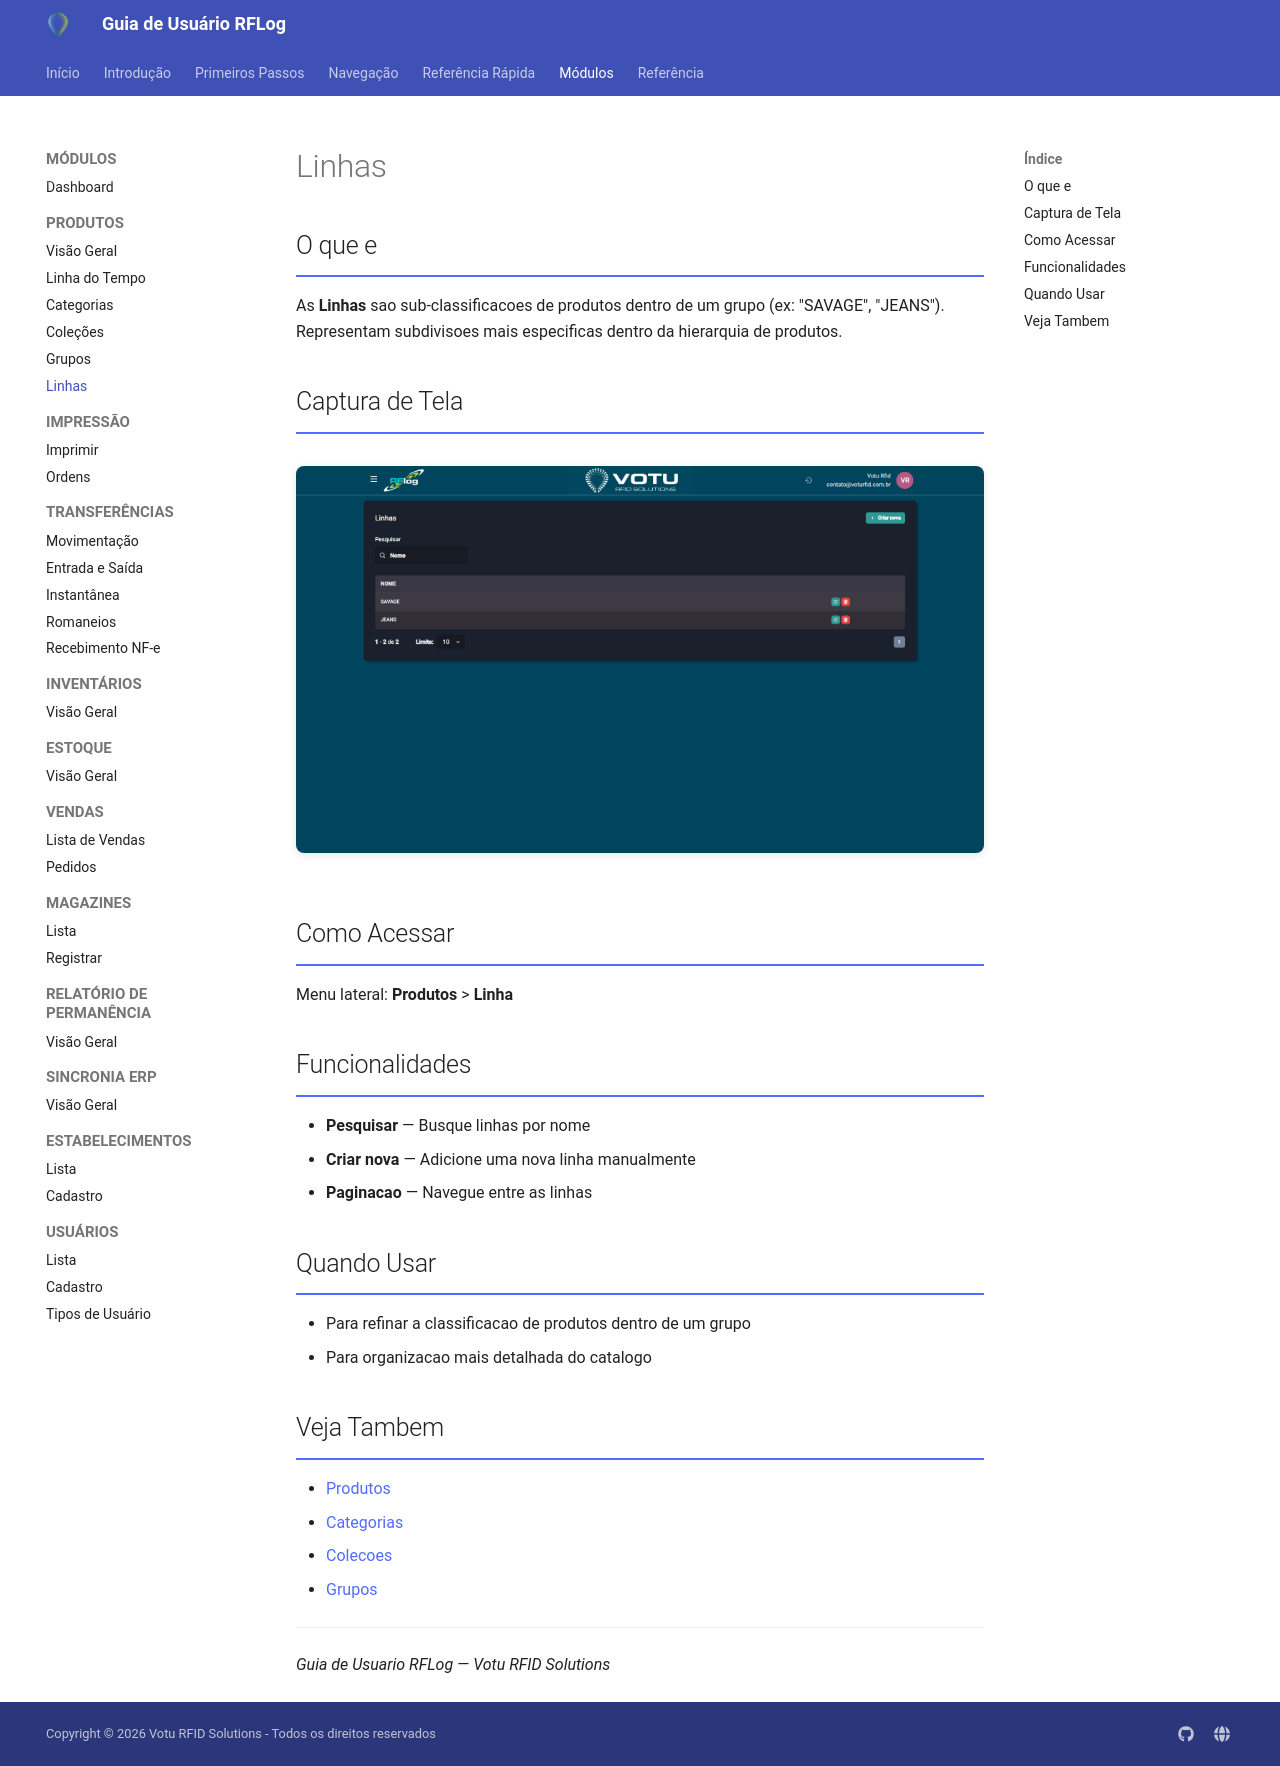

repository: rodrigoomartins/guia_rflog · page: 03_Modulos/Linhas/index.html · generator: mkdocs

---
tags: [rflog, modulo, linhas]
data: 2026-04-15
---

# Linhas

## O que e

As **Linhas** sao sub-classificacoes de produtos dentro de um grupo (ex: "SAVAGE", "JEANS"). Representam subdivisoes mais especificas dentro da hierarquia de produtos.

## Captura de Tela

![Linhas](../assets/screenshots/08_linhas.png)

## Como Acessar

Menu lateral: **Produtos** > **Linha**

## Funcionalidades

- **Pesquisar** — Busque linhas por nome
- **Criar nova** — Adicione uma nova linha manualmente
- **Paginacao** — Navegue entre as linhas

## Quando Usar

- Para refinar a classificacao de produtos dentro de um grupo
- Para organizacao mais detalhada do catalogo

## Veja Tambem

- [Produtos](Produtos.md)
- [Categorias](Categorias.md)
- [Colecoes](Colecoes.md)
- [Grupos](Grupos.md)

---

*Guia de Usuario RFLog — Votu RFID Solutions*
